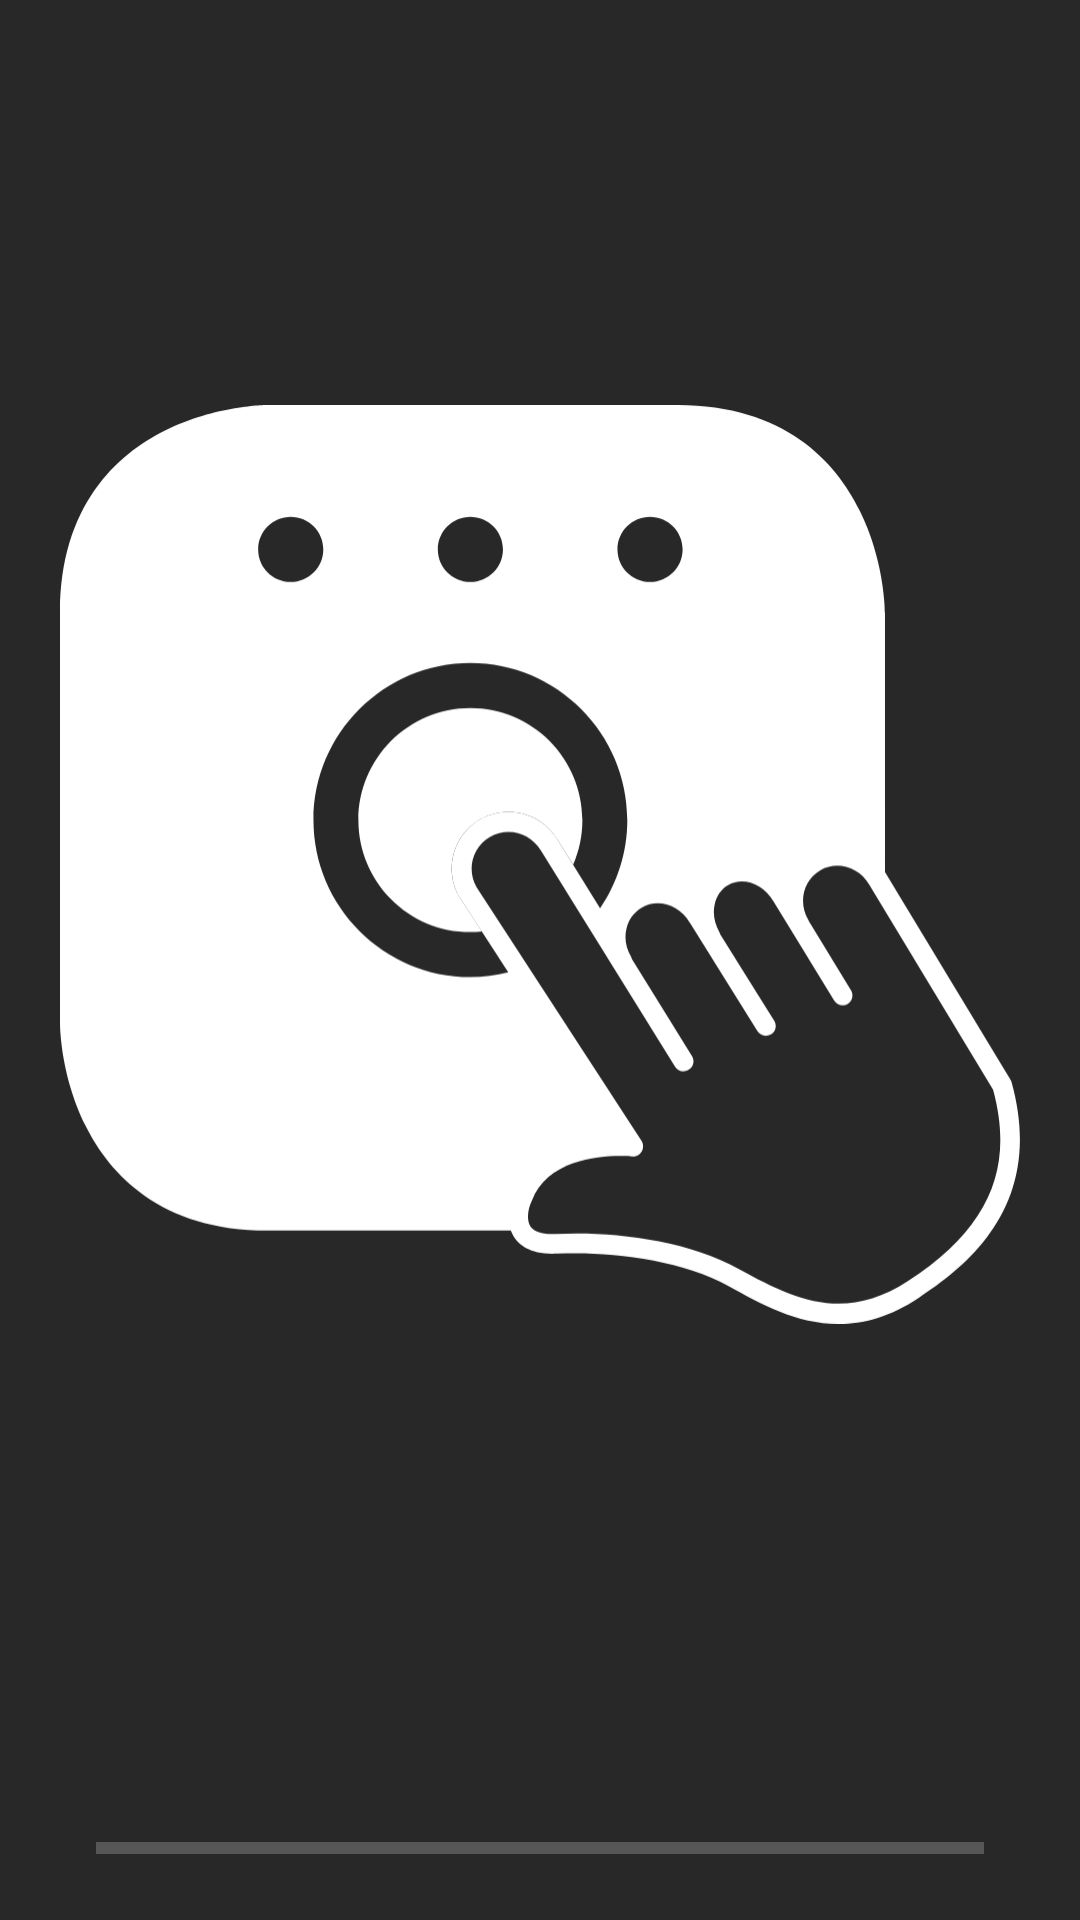

The Android layout XML behind this screen, and the referenced resources:
<!-- AndroidManifest.xml: application theme AppTheme -->
<!-- res/layout/slide_content_bridge_link.xml -->
<?xml version="1.0" encoding="utf-8"?>
<LinearLayout xmlns:android="http://schemas.android.com/apk/res/android"
    android:layout_width="match_parent"
    android:layout_height="match_parent"
    android:orientation="vertical">

    <ImageView
        android:layout_width="320dp"
        android:layout_height="0dp"
        android:layout_gravity="center"
        android:layout_weight="1"
        android:scaleType="centerInside"
        android:src="@drawable/pushlink_bridgev2" />

    <ProgressBar
        android:id="@+id/progress_bar"
        style="?android:attr/progressBarStyleHorizontal"
        android:layout_width="match_parent"
        android:layout_height="wrap_content"
        android:layout_weight="0"
        android:paddingBottom="16dp"
        android:paddingEnd="32dp"
        android:paddingStart="32dp"
        android:paddingTop="32dp" />
</LinearLayout>
<!-- resources referenced by this layout -->
<resources>
  <!-- drawable pushlink_bridgev2: vector/xml drawable (drawable, 2944 chars, omitted) -->
  <style name="AppTheme" parent="Theme.AppCompat.NoActionBar">
          <item name="android:windowBackground">@color/colorWindow</item>
          <item name="colorPrimary">@color/colorPrimary</item>
          <item name="colorPrimaryDark">@color/colorPrimaryDark</item>
          <item name="colorAccent">@color/colorAccent</item>
          <item name="android:alertDialogTheme">@style/AppAlertDialogTheme</item>
          <item name="alertDialogTheme">@style/AppAlertDialogTheme</item>
          <item name="preferenceTheme">@style/AppPreferenceThemeOverlay</item>
      </style>
  <color name="colorWindow">#282828</color>
  <color name="colorPrimary">#a61244</color>
  <color name="colorPrimaryDark">#a61244</color>
  <color name="colorAccent">#a61244</color>
  <style name="AppAlertDialogTheme" parent="Theme.AppCompat.Dialog.Alert">
          <item name="android:background">@color/colorWindow</item>
          <item name="colorPrimary">@color/colorPrimary</item>
          <item name="colorPrimaryDark">@color/colorPrimaryDark</item>
          <item name="colorAccent">@color/colorAccent</item>
      </style>
  <style name="AppPreferenceThemeOverlay" parent="@style/PreferenceThemeOverlay">
          <item name="android:textAppearanceLarge">@style/TextAppearance.Preference.Title</item>
          <item name="android:textAppearanceSmall">@style/TextAppearance.Preference.Summary</item>
      </style>
  <style name="TextAppearance.Preference.Title">
          <item name="android:textSize">16sp</item>
      </style>
  <style name="TextAppearance.Preference.Summary">
          <item name="android:textSize">14sp</item>
      </style>
</resources>
